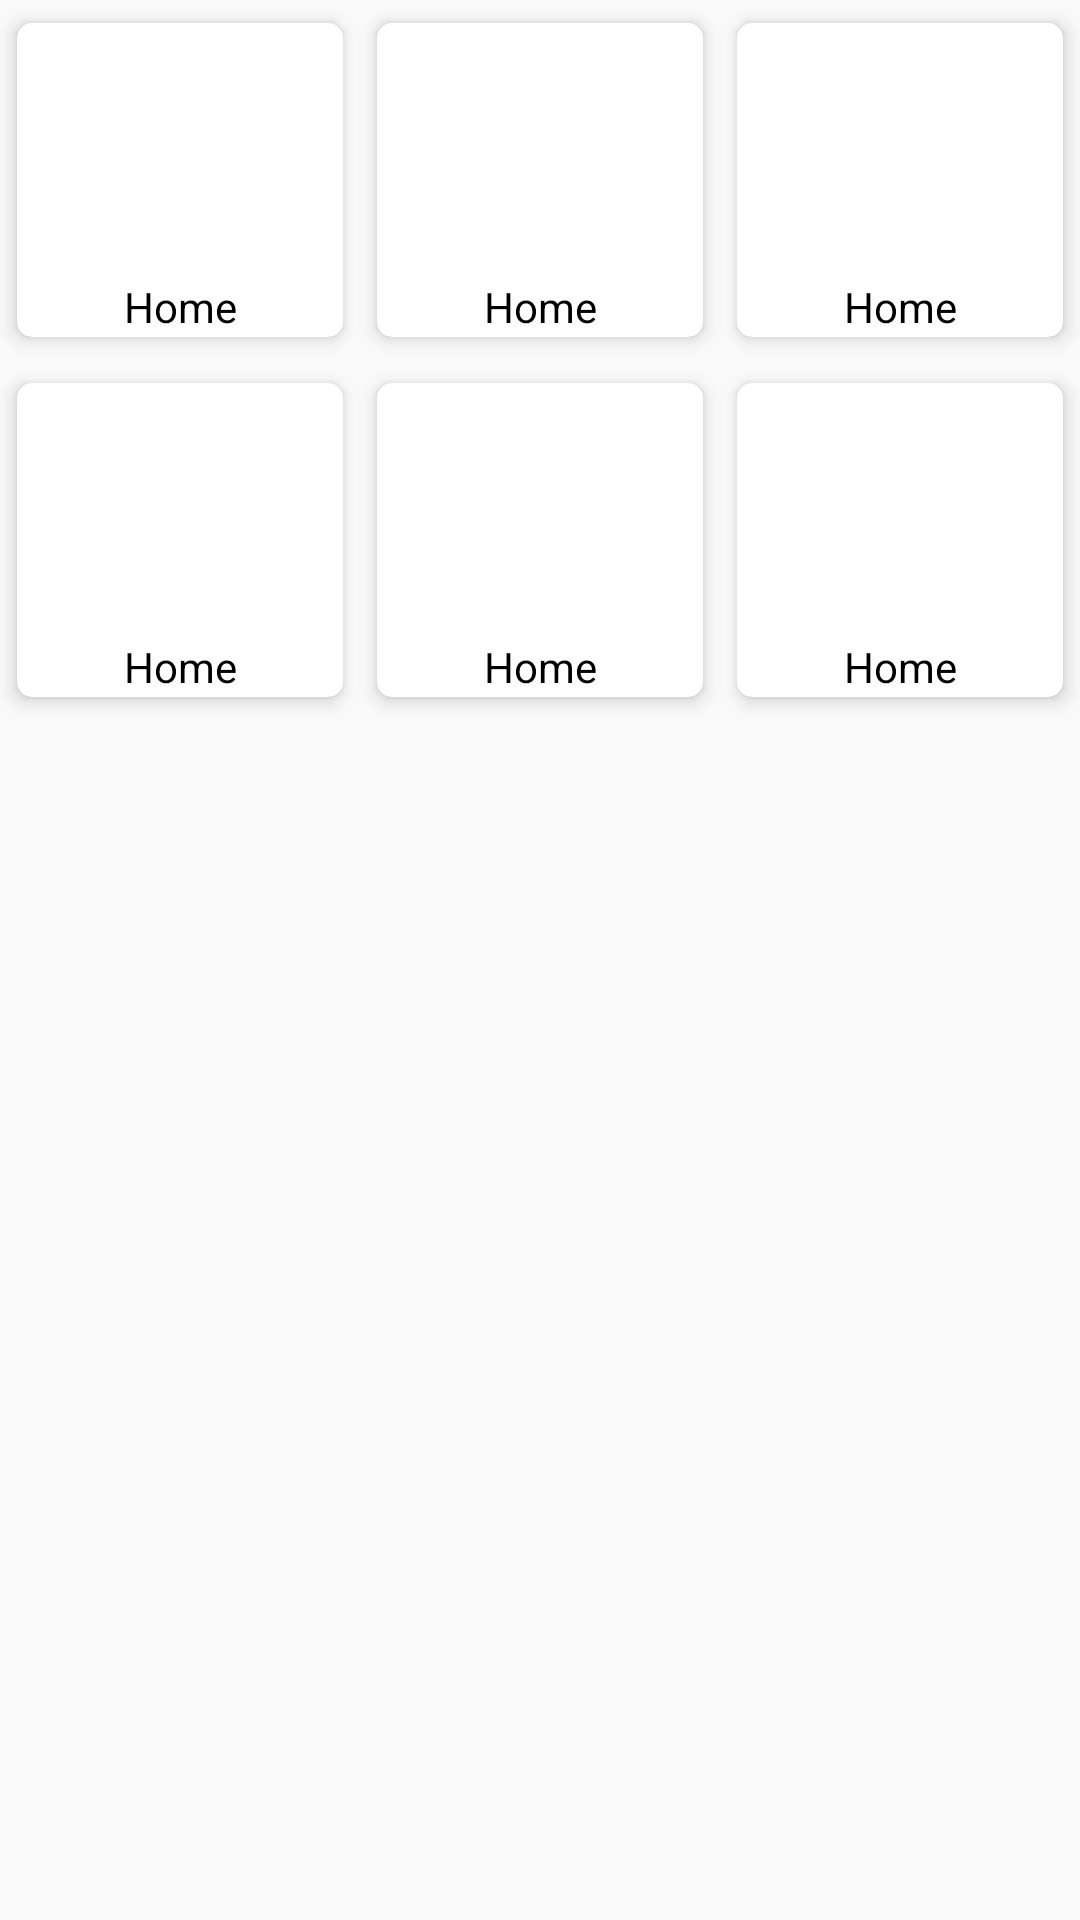

Here is an Android app screen rendered from its layout file. Give the layout XML and the strings, colors and styles it references.
<!-- AndroidManifest.xml: application theme AppTheme -->
<!-- res/layout/cardviewwwww.xml -->
<?xml version="1.0" encoding="utf-8"?>
<LinearLayout android:orientation="vertical"
    xmlns:android="http://schemas.android.com/apk/res/android"
    android:layout_width="match_parent"
    android:layout_height="match_parent"
    xmlns:app="http://schemas.android.com/apk/res-auto">
<LinearLayout
    android:layout_width="match_parent"
    android:layout_height="wrap_content"
    android:orientation="horizontal"
    >
    <androidx.cardview.widget.CardView
        android:layout_width="120dp"
        android:id="@+id/cardview1"
        android:layout_height="120dp"

        app:cardBackgroundColor="@color/white"

        android:layout_weight="1"

        app:cardUseCompatPadding="true"
        app:cardElevation="4dp"
        app:cardCornerRadius="5dp"
        android:clickable="true"
        android:foreground="?attr/selectableItemBackground"
        >
        <RelativeLayout
            android:layout_width="match_parent"
            android:layout_height="match_parent"
            >
            <ImageView
                android:id="@+id/image1"
                android:src="@drawable/house"
                android:layout_width="100dp"
                android:layout_height="70dp"
                android:layout_centerHorizontal="true"
                android:layout_marginTop="10dp"
                ></ImageView>
            <TextView
                android:layout_width="match_parent"
                android:layout_height="wrap_content"
                android:layout_below="@id/image1"
                android:text="Home"
                android:textAlignment="center"
                android:textColor="@color/black"
                android:textSize="14dp"
                android:layout_marginTop="5dp"
                ></TextView>
        </RelativeLayout>
    </androidx.cardview.widget.CardView>
    <androidx.cardview.widget.CardView
        android:layout_width="120dp"

        android:layout_height="120dp"

        app:cardBackgroundColor="@color/white"

        android:layout_weight="1"

        app:cardUseCompatPadding="true"
        app:cardElevation="4dp"
        app:cardCornerRadius="5dp"
        android:clickable="true"
        android:foreground="?attr/selectableItemBackground"
        >
        <RelativeLayout
            android:layout_width="match_parent"
            android:layout_height="match_parent"
            >
            <ImageView
                android:id="@+id/image3"
                android:src="@drawable/house"
                android:layout_width="100dp"
                android:layout_height="70dp"
                android:layout_centerHorizontal="true"
                android:layout_marginTop="10dp"
                ></ImageView>
            <TextView
                android:layout_width="match_parent"
                android:layout_height="wrap_content"
                android:layout_below="@id/image3"
                android:text="Home"
                android:textAlignment="center"
                android:textColor="@color/black"
                android:textSize="14dp"
                android:layout_marginTop="5dp"
                ></TextView>
        </RelativeLayout>
    </androidx.cardview.widget.CardView>
    <androidx.cardview.widget.CardView
        android:layout_width="120dp"

        android:layout_height="120dp"

        app:cardBackgroundColor="@color/white"

        android:layout_weight="1"

        app:cardUseCompatPadding="true"
        app:cardElevation="4dp"
        app:cardCornerRadius="5dp"
        android:clickable="true"
        android:foreground="?attr/selectableItemBackground"
        >
        <RelativeLayout
            android:layout_width="match_parent"
            android:layout_height="match_parent"
            >
            <ImageView
                android:id="@+id/image2"
                android:src="@drawable/house"
                android:layout_width="100dp"
                android:layout_height="70dp"
                android:layout_centerHorizontal="true"
                android:layout_marginTop="10dp"
                ></ImageView>
            <TextView
                android:layout_width="match_parent"
                android:layout_height="wrap_content"
                android:layout_below="@id/image2"
                android:text="Home"
                android:textAlignment="center"
                android:textColor="@color/black"
                android:textSize="14dp"
                android:layout_marginTop="5dp"
                ></TextView>
        </RelativeLayout>
    </androidx.cardview.widget.CardView>
</LinearLayout>
    //2
    <LinearLayout
        android:layout_width="match_parent"
        android:layout_height="wrap_content"
        android:orientation="horizontal"
        >
        <androidx.cardview.widget.CardView
            android:layout_width="120dp"
            android:layout_height="120dp"

            app:cardBackgroundColor="@color/white"

            android:layout_weight="1"

            app:cardUseCompatPadding="true"
            app:cardElevation="4dp"
            app:cardCornerRadius="5dp"
            android:clickable="true"
            android:foreground="?attr/selectableItemBackground"
            >
            <RelativeLayout
                android:layout_width="match_parent"
                android:layout_height="match_parent"
                >
                <ImageView
                    android:id="@+id/image11"
                    android:src="@drawable/house"
                    android:layout_width="100dp"
                    android:layout_height="70dp"
                    android:layout_centerHorizontal="true"
                    android:layout_marginTop="10dp"
                    ></ImageView>
                <TextView
                    android:layout_width="match_parent"
                    android:layout_height="wrap_content"
                    android:layout_below="@id/image11"
                    android:text="Home"
                    android:textAlignment="center"
                    android:textColor="@color/black"
                    android:textSize="14dp"
                    android:layout_marginTop="5dp"
                    ></TextView>
            </RelativeLayout>
        </androidx.cardview.widget.CardView>
        <androidx.cardview.widget.CardView
            android:layout_width="120dp"

            android:layout_height="120dp"

            app:cardBackgroundColor="@color/white"

            android:layout_weight="1"

            app:cardUseCompatPadding="true"
            app:cardElevation="4dp"
            app:cardCornerRadius="5dp"
            android:clickable="true"
            android:foreground="?attr/selectableItemBackground"
            >
            <RelativeLayout
                android:layout_width="match_parent"
                android:layout_height="match_parent"
                >
                <ImageView
                    android:id="@+id/image33"
                    android:src="@drawable/house"
                    android:layout_width="100dp"
                    android:layout_height="70dp"
                    android:layout_centerHorizontal="true"
                    android:layout_marginTop="10dp"
                    ></ImageView>
                <TextView
                    android:layout_width="match_parent"
                    android:layout_height="wrap_content"
                    android:layout_below="@id/image33"
                    android:text="Home"
                    android:textAlignment="center"
                    android:textColor="@color/black"
                    android:textSize="14dp"
                    android:layout_marginTop="5dp"
                    ></TextView>
            </RelativeLayout>
        </androidx.cardview.widget.CardView>
        <androidx.cardview.widget.CardView
            android:layout_width="120dp"

            android:layout_height="120dp"

            app:cardBackgroundColor="@color/white"

            android:layout_weight="1"

            app:cardUseCompatPadding="true"
            app:cardElevation="4dp"
            app:cardCornerRadius="5dp"
            android:clickable="true"
            android:foreground="?attr/selectableItemBackground"
            >
            <RelativeLayout
                android:layout_width="match_parent"
                android:layout_height="match_parent"
                >
                <ImageView
                    android:id="@+id/image22"
                    android:src="@drawable/house"
                    android:layout_width="100dp"
                    android:layout_height="70dp"
                    android:layout_centerHorizontal="true"
                    android:layout_marginTop="10dp"
                    ></ImageView>
                <TextView
                    android:layout_width="match_parent"
                    android:layout_height="wrap_content"
                    android:layout_below="@id/image22"
                    android:text="Home"
                    android:textAlignment="center"
                    android:textColor="@color/black"
                    android:textSize="14dp"
                    android:layout_marginTop="5dp"
                    ></TextView>
            </RelativeLayout>
        </androidx.cardview.widget.CardView>
    </LinearLayout>
</LinearLayout>
<!-- resources referenced by this layout -->
<resources>
  <color name="black">#000</color>
  <color name="white">#fff</color>
  <style name="AppTheme" parent="Theme.AppCompat.Light.NoActionBar">
          
          <item name="colorPrimary">@color/colorPrimary</item>
          <item name="colorPrimaryDark">@color/colorPrimaryDark</item>
          <item name="colorAccent">@color/colorAccent</item>
      </style>
  <color name="colorPrimary">#6200EE</color>
  <color name="colorPrimaryDark">#3700B3</color>
  <color name="colorAccent">#03DAC5</color>
</resources>
